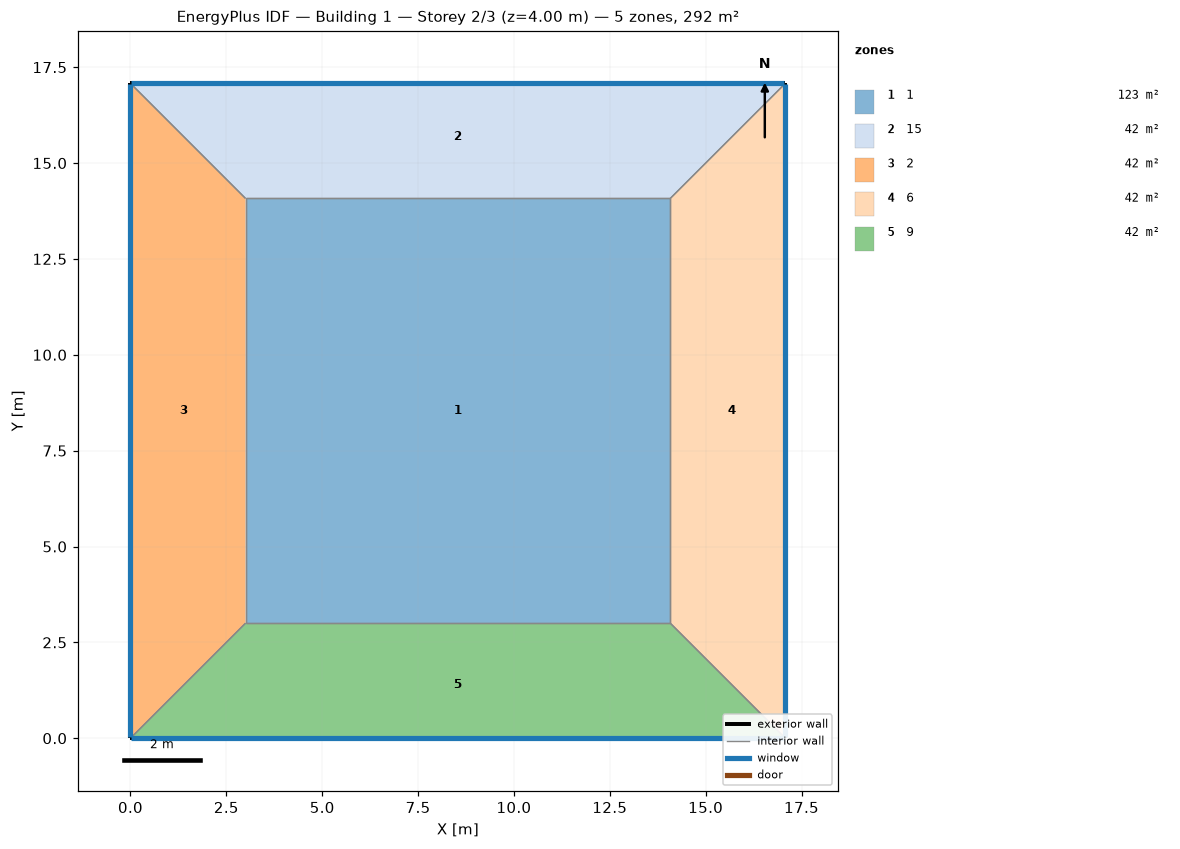
=== STOREY PLAN SPEC (per zone: floor XY polygon, exterior-wall plan segments, windows/doors) ===
zone 1: 1  (122.7 m²)
  floor: (3.00, 3.00) (3.00, 14.08) (14.08, 14.08) (14.08, 3.00)
  interior walls: 4
zone 2: 15  (42.2 m²)
  floor: (0.00, 17.08) (17.08, 17.08) (14.08, 14.08) (3.00, 14.08)
  exterior wall: (17.08, 17.08) – (0.00, 17.08)  [17.1 m]
    window: (17.05, 17.08) – (0.03, 17.08)  [12.3 m²]
  interior walls: 3
zone 3: 2  (42.2 m²)
  floor: (0.00, 0.00) (0.00, 17.08) (3.00, 14.08) (3.00, 3.00)
  exterior wall: (0.00, 17.08) – (0.00, 0.00)  [17.1 m]
    window: (0.00, 17.05) – (0.00, 0.03)  [12.3 m²]
  interior walls: 3
zone 4: 6  (42.2 m²)
  floor: (17.08, 17.08) (17.08, 0.00) (14.08, 3.00) (14.08, 14.08)
  exterior wall: (17.08, 0.00) – (17.08, 17.08)  [17.1 m]
    window: (17.08, 0.03) – (17.08, 17.05)  [12.3 m²]
  interior walls: 3
zone 5: 9  (42.2 m²)
  floor: (17.08, 0.00) (0.00, 0.00) (3.00, 3.00) (14.08, 3.00)
  exterior wall: (0.00, 0.00) – (17.08, 0.00)  [17.1 m]
    window: (0.03, 0.00) – (17.05, 0.00)  [12.3 m²]
  interior walls: 3

=== DERIVED (storey summary) ===
Building: Building 1
Storey: 2 of 3  (floor level z = 4.00 m)
Storey gross floor area: 291.7 m²
Zones on this storey: 5
  - 1: floor 122.7 m²
  - 15: floor 42.2 m²; exterior wall 17.1 m (68.3 m²); 1 window(s) 12.3 m²; WWR 18.0%
  - 2: floor 42.2 m²; exterior wall 17.1 m (68.3 m²); 1 window(s) 12.3 m²; WWR 18.0%
  - 6: floor 42.2 m²; exterior wall 17.1 m (68.3 m²); 1 window(s) 12.3 m²; WWR 18.0%
  - 9: floor 42.2 m²; exterior wall 17.1 m (68.3 m²); 1 window(s) 12.3 m²; WWR 18.0%
Zone adjacency (shared interzone walls):
  - 1 ↔ 15
  - 1 ↔ 2
  - 1 ↔ 6
  - 1 ↔ 9
  - 15 ↔ 2
  - 15 ↔ 6
  - 2 ↔ 9
  - 6 ↔ 9